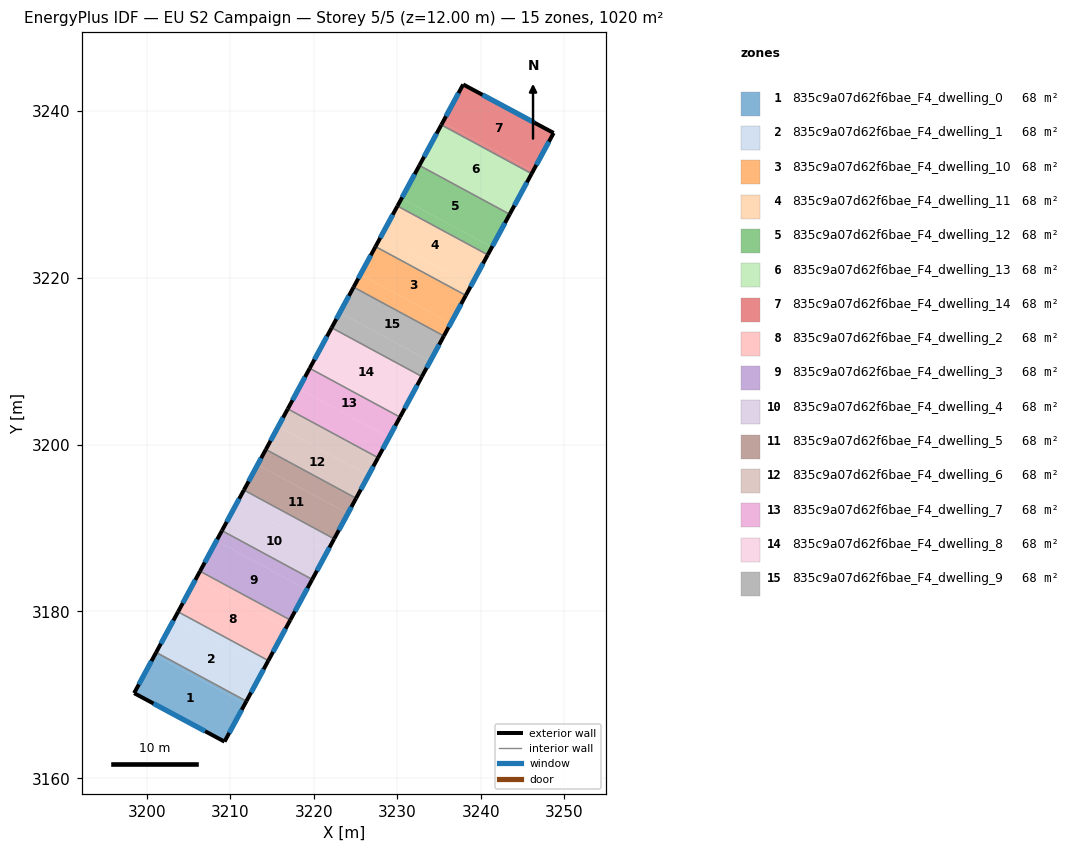
=== STOREY PLAN SPEC (per zone: floor XY polygon, exterior-wall plan segments, windows/doors) ===
zone 1: 835c9a07d62f6bae_F4_dwelling_0  (68.0 m²)
  floor: (3211.75, 3168.94) (3209.29, 3164.40) (3198.46, 3170.21) (3200.94, 3174.79)
  floor: (3211.92, 3169.25) (3211.75, 3168.94) (3200.94, 3174.79) (3201.10, 3175.09)
  exterior wall: (3209.29, 3164.40) – (3211.92, 3169.25)  [5.5 m]
    window: (3209.86, 3165.44) – (3211.35, 3168.21)  [5.4 m²]
  exterior wall: (3198.46, 3170.21) – (3209.29, 3164.40)  [12.3 m]
    window: (3200.78, 3168.97) – (3206.97, 3165.64)  [12.1 m²]
  exterior wall: (3201.10, 3175.09) – (3198.46, 3170.21)  [5.5 m]
    window: (3200.54, 3174.05) – (3199.03, 3171.26)  [5.4 m²]
  interior walls: 1
zone 2: 835c9a07d62f6bae_F4_dwelling_1  (68.0 m²)
  floor: (3214.22, 3173.50) (3211.92, 3169.25) (3201.10, 3175.09) (3203.40, 3179.35)
  floor: (3214.55, 3174.11) (3214.22, 3173.50) (3203.40, 3179.35) (3203.73, 3179.96)
  exterior wall: (3211.92, 3169.25) – (3214.55, 3174.11)  [5.5 m]
    window: (3212.48, 3170.29) – (3213.98, 3173.07)  [5.4 m²]
  exterior wall: (3203.73, 3179.96) – (3201.10, 3175.09)  [5.5 m]
    window: (3203.17, 3178.92) – (3201.66, 3176.13)  [5.4 m²]
  interior walls: 2
zone 3: 835c9a07d62f6bae_F4_dwelling_10  (68.0 m²)
  floor: (3238.21, 3217.88) (3236.40, 3214.54) (3225.59, 3220.38) (3227.39, 3223.73)
  floor: (3236.40, 3214.54) (3235.58, 3213.02) (3224.76, 3218.87) (3225.59, 3220.38)
  exterior wall: (3235.58, 3213.02) – (3238.21, 3217.88)  [5.5 m]
    window: (3236.15, 3214.06) – (3237.65, 3216.84)  [5.4 m²]
  exterior wall: (3227.39, 3223.73) – (3224.76, 3218.87)  [5.5 m]
    window: (3226.83, 3222.69) – (3225.33, 3219.91)  [5.4 m²]
  interior walls: 2
zone 4: 835c9a07d62f6bae_F4_dwelling_11  (68.0 m²)
  floor: (3240.84, 3222.74) (3238.87, 3219.09) (3228.05, 3224.94) (3230.02, 3228.59)
  floor: (3238.87, 3219.09) (3238.21, 3217.88) (3227.39, 3223.73) (3228.05, 3224.94)
  exterior wall: (3238.21, 3217.88) – (3240.84, 3222.74)  [5.5 m]
    window: (3238.78, 3218.92) – (3240.28, 3221.70)  [5.4 m²]
  exterior wall: (3230.02, 3228.59) – (3227.39, 3223.73)  [5.5 m]
    window: (3229.46, 3227.55) – (3227.96, 3224.77)  [5.4 m²]
  interior walls: 2
zone 5: 835c9a07d62f6bae_F4_dwelling_12  (68.0 m²)
  floor: (3243.47, 3227.60) (3241.33, 3223.65) (3230.51, 3229.50) (3232.65, 3233.45)
  floor: (3241.33, 3223.65) (3240.84, 3222.74) (3230.02, 3228.59) (3230.51, 3229.50)
  exterior wall: (3240.84, 3222.74) – (3243.47, 3227.60)  [5.5 m]
    window: (3241.40, 3223.78) – (3242.91, 3226.56)  [5.4 m²]
  exterior wall: (3232.65, 3233.45) – (3230.02, 3228.59)  [5.5 m]
    window: (3232.09, 3232.41) – (3230.58, 3229.63)  [5.4 m²]
  interior walls: 2
zone 6: 835c9a07d62f6bae_F4_dwelling_13  (68.0 m²)
  floor: (3246.10, 3232.46) (3243.47, 3227.60) (3232.65, 3233.45) (3235.28, 3238.31)
  exterior wall: (3243.47, 3227.60) – (3246.10, 3232.46)  [5.5 m]
    window: (3244.03, 3228.64) – (3245.54, 3231.42)  [5.4 m²]
  exterior wall: (3235.28, 3238.31) – (3232.65, 3233.45)  [5.5 m]
    window: (3234.72, 3237.27) – (3233.21, 3234.49)  [5.4 m²]
  interior walls: 2
zone 7: 835c9a07d62f6bae_F4_dwelling_14  (68.0 m²)
  floor: (3248.74, 3237.34) (3246.26, 3232.77) (3235.44, 3238.62) (3237.90, 3243.16)
  floor: (3246.26, 3232.77) (3246.10, 3232.46) (3235.28, 3238.31) (3235.44, 3238.62)
  exterior wall: (3237.90, 3243.16) – (3235.28, 3238.31)  [5.5 m]
    window: (3237.34, 3242.12) – (3235.84, 3239.35)  [5.4 m²]
  exterior wall: (3248.74, 3237.34) – (3237.90, 3243.16)  [12.3 m]
    window: (3246.42, 3238.59) – (3240.22, 3241.91)  [12.1 m²]
  exterior wall: (3246.10, 3232.46) – (3248.74, 3237.34)  [5.5 m]
    window: (3246.66, 3233.51) – (3248.17, 3236.30)  [5.4 m²]
  interior walls: 1
zone 8: 835c9a07d62f6bae_F4_dwelling_2  (68.0 m²)
  floor: (3216.68, 3178.06) (3214.55, 3174.11) (3203.73, 3179.96) (3205.87, 3183.91)
  floor: (3217.18, 3178.97) (3216.68, 3178.06) (3205.87, 3183.91) (3206.36, 3184.82)
  exterior wall: (3214.55, 3174.11) – (3217.18, 3178.97)  [5.5 m]
    window: (3215.11, 3175.15) – (3216.61, 3177.93)  [5.4 m²]
  exterior wall: (3206.36, 3184.82) – (3203.73, 3179.96)  [5.5 m]
    window: (3205.80, 3183.78) – (3204.29, 3181.00)  [5.4 m²]
  interior walls: 2
zone 9: 835c9a07d62f6bae_F4_dwelling_3  (68.0 m²)
  floor: (3219.15, 3182.62) (3217.18, 3178.97) (3206.36, 3184.82) (3208.33, 3188.47)
  floor: (3219.81, 3183.84) (3219.15, 3182.62) (3208.33, 3188.47) (3208.99, 3189.68)
  exterior wall: (3217.18, 3178.97) – (3219.81, 3183.84)  [5.5 m]
    window: (3217.74, 3180.02) – (3219.24, 3182.80)  [5.4 m²]
  exterior wall: (3208.99, 3189.68) – (3206.36, 3184.82)  [5.5 m]
    window: (3208.43, 3188.64) – (3206.92, 3185.86)  [5.4 m²]
  interior walls: 2
zone 10: 835c9a07d62f6bae_F4_dwelling_4  (68.0 m²)
  floor: (3221.61, 3187.18) (3219.81, 3183.84) (3208.99, 3189.68) (3210.80, 3193.03)
  floor: (3222.44, 3188.70) (3221.61, 3187.18) (3210.80, 3193.03) (3211.62, 3194.55)
  exterior wall: (3219.81, 3183.84) – (3222.44, 3188.70)  [5.5 m]
    window: (3220.37, 3184.88) – (3221.87, 3187.66)  [5.4 m²]
  exterior wall: (3211.62, 3194.55) – (3208.99, 3189.68)  [5.5 m]
    window: (3211.06, 3193.51) – (3209.55, 3190.73)  [5.4 m²]
  interior walls: 2
zone 11: 835c9a07d62f6bae_F4_dwelling_5  (68.0 m²)
  floor: (3224.08, 3191.74) (3222.44, 3188.70) (3211.62, 3194.55) (3213.26, 3197.59)
  floor: (3225.07, 3193.57) (3224.08, 3191.74) (3213.26, 3197.59) (3214.25, 3199.41)
  exterior wall: (3222.44, 3188.70) – (3225.07, 3193.57)  [5.5 m]
    window: (3223.00, 3189.74) – (3224.50, 3192.52)  [5.4 m²]
  exterior wall: (3214.25, 3199.41) – (3211.62, 3194.55)  [5.5 m]
    window: (3213.68, 3198.37) – (3212.18, 3195.59)  [5.4 m²]
  interior walls: 2
zone 12: 835c9a07d62f6bae_F4_dwelling_6  (68.0 m²)
  floor: (3226.54, 3196.30) (3225.07, 3193.57) (3214.25, 3199.41) (3215.73, 3202.15)
  floor: (3227.70, 3198.43) (3226.54, 3196.30) (3215.73, 3202.15) (3216.88, 3204.28)
  exterior wall: (3225.07, 3193.57) – (3227.70, 3198.43)  [5.5 m]
    window: (3225.63, 3194.61) – (3227.13, 3197.39)  [5.4 m²]
  exterior wall: (3216.88, 3204.28) – (3214.25, 3199.41)  [5.5 m]
    window: (3216.31, 3203.23) – (3214.81, 3200.45)  [5.4 m²]
  interior walls: 2
zone 13: 835c9a07d62f6bae_F4_dwelling_7  (68.0 m²)
  floor: (3229.01, 3200.86) (3227.70, 3198.43) (3216.88, 3204.28) (3218.19, 3206.71)
  floor: (3230.32, 3203.29) (3229.01, 3200.86) (3218.19, 3206.71) (3219.51, 3209.14)
  exterior wall: (3227.70, 3198.43) – (3230.33, 3203.29)  [5.5 m]
    window: (3228.26, 3199.47) – (3229.76, 3202.25)  [5.4 m²]
  exterior wall: (3219.51, 3209.14) – (3216.88, 3204.28)  [5.5 m]
    window: (3218.94, 3208.10) – (3217.44, 3205.32)  [5.4 m²]
  interior walls: 2
zone 14: 835c9a07d62f6bae_F4_dwelling_8  (68.0 m²)
  floor: (3232.95, 3208.15) (3230.33, 3203.29) (3219.51, 3209.14) (3222.14, 3214.00)
  exterior wall: (3230.33, 3203.29) – (3232.95, 3208.15)  [5.5 m]
    window: (3230.89, 3204.33) – (3232.39, 3207.11)  [5.4 m²]
  exterior wall: (3222.14, 3214.00) – (3219.51, 3209.14)  [5.5 m]
    window: (3221.57, 3212.96) – (3220.07, 3210.18)  [5.4 m²]
  interior walls: 2
zone 15: 835c9a07d62f6bae_F4_dwelling_9  (68.0 m²)
  floor: (3235.58, 3213.02) (3233.94, 3209.98) (3223.12, 3215.83) (3224.76, 3218.87)
  floor: (3233.94, 3209.98) (3232.95, 3208.15) (3222.14, 3214.00) (3223.12, 3215.83)
  exterior wall: (3232.95, 3208.15) – (3235.58, 3213.02)  [5.5 m]
    window: (3233.52, 3209.19) – (3235.02, 3211.97)  [5.4 m²]
  exterior wall: (3224.76, 3218.87) – (3222.14, 3214.00)  [5.5 m]
    window: (3224.20, 3217.82) – (3222.70, 3215.04)  [5.4 m²]
  interior walls: 2

=== DERIVED (storey summary) ===
Building: EU S2 Campaign
Storey: 5 of 5  (floor level z = 12.00 m)
Storey gross floor area: 1019.8 m²
Zones on this storey: 15
  - 835c9a07d62f6bae_F4_dwelling_0: floor 68.0 m²; exterior wall 23.4 m (70.1 m²); 3 window(s) 22.9 m²; WWR 32.7%
  - 835c9a07d62f6bae_F4_dwelling_1: floor 68.0 m²; exterior wall 11.1 m (33.2 m²); 2 window(s) 10.8 m²; WWR 32.7%
  - 835c9a07d62f6bae_F4_dwelling_10: floor 68.0 m²; exterior wall 11.1 m (33.2 m²); 2 window(s) 10.8 m²; WWR 32.7%
  - 835c9a07d62f6bae_F4_dwelling_11: floor 68.0 m²; exterior wall 11.1 m (33.2 m²); 2 window(s) 10.8 m²; WWR 32.7%
  - 835c9a07d62f6bae_F4_dwelling_12: floor 68.0 m²; exterior wall 11.1 m (33.2 m²); 2 window(s) 10.8 m²; WWR 32.7%
  - 835c9a07d62f6bae_F4_dwelling_13: floor 68.0 m²; exterior wall 11.1 m (33.2 m²); 2 window(s) 10.8 m²; WWR 32.7%
  - 835c9a07d62f6bae_F4_dwelling_14: floor 68.0 m²; exterior wall 23.4 m (70.1 m²); 3 window(s) 22.9 m²; WWR 32.7%
  - 835c9a07d62f6bae_F4_dwelling_2: floor 68.0 m²; exterior wall 11.1 m (33.2 m²); 2 window(s) 10.8 m²; WWR 32.7%
  - 835c9a07d62f6bae_F4_dwelling_3: floor 68.0 m²; exterior wall 11.1 m (33.2 m²); 2 window(s) 10.8 m²; WWR 32.7%
  - 835c9a07d62f6bae_F4_dwelling_4: floor 68.0 m²; exterior wall 11.1 m (33.2 m²); 2 window(s) 10.8 m²; WWR 32.7%
  - 835c9a07d62f6bae_F4_dwelling_5: floor 68.0 m²; exterior wall 11.1 m (33.2 m²); 2 window(s) 10.8 m²; WWR 32.7%
  - 835c9a07d62f6bae_F4_dwelling_6: floor 68.0 m²; exterior wall 11.1 m (33.2 m²); 2 window(s) 10.8 m²; WWR 32.7%
  - 835c9a07d62f6bae_F4_dwelling_7: floor 68.0 m²; exterior wall 11.1 m (33.2 m²); 2 window(s) 10.8 m²; WWR 32.7%
  - 835c9a07d62f6bae_F4_dwelling_8: floor 68.0 m²; exterior wall 11.1 m (33.2 m²); 2 window(s) 10.8 m²; WWR 32.7%
  - 835c9a07d62f6bae_F4_dwelling_9: floor 68.0 m²; exterior wall 11.1 m (33.2 m²); 2 window(s) 10.8 m²; WWR 32.7%
Zone adjacency (shared interzone walls):
  - 835c9a07d62f6bae_F4_dwelling_0 ↔ 835c9a07d62f6bae_F4_dwelling_1
  - 835c9a07d62f6bae_F4_dwelling_1 ↔ 835c9a07d62f6bae_F4_dwelling_2
  - 835c9a07d62f6bae_F4_dwelling_10 ↔ 835c9a07d62f6bae_F4_dwelling_11
  - 835c9a07d62f6bae_F4_dwelling_10 ↔ 835c9a07d62f6bae_F4_dwelling_9
  - 835c9a07d62f6bae_F4_dwelling_11 ↔ 835c9a07d62f6bae_F4_dwelling_12
  - 835c9a07d62f6bae_F4_dwelling_12 ↔ 835c9a07d62f6bae_F4_dwelling_13
  - 835c9a07d62f6bae_F4_dwelling_13 ↔ 835c9a07d62f6bae_F4_dwelling_14
  - 835c9a07d62f6bae_F4_dwelling_2 ↔ 835c9a07d62f6bae_F4_dwelling_3
  - 835c9a07d62f6bae_F4_dwelling_3 ↔ 835c9a07d62f6bae_F4_dwelling_4
  - 835c9a07d62f6bae_F4_dwelling_4 ↔ 835c9a07d62f6bae_F4_dwelling_5
  - 835c9a07d62f6bae_F4_dwelling_5 ↔ 835c9a07d62f6bae_F4_dwelling_6
  - 835c9a07d62f6bae_F4_dwelling_6 ↔ 835c9a07d62f6bae_F4_dwelling_7
  - 835c9a07d62f6bae_F4_dwelling_7 ↔ 835c9a07d62f6bae_F4_dwelling_8
  - 835c9a07d62f6bae_F4_dwelling_8 ↔ 835c9a07d62f6bae_F4_dwelling_9